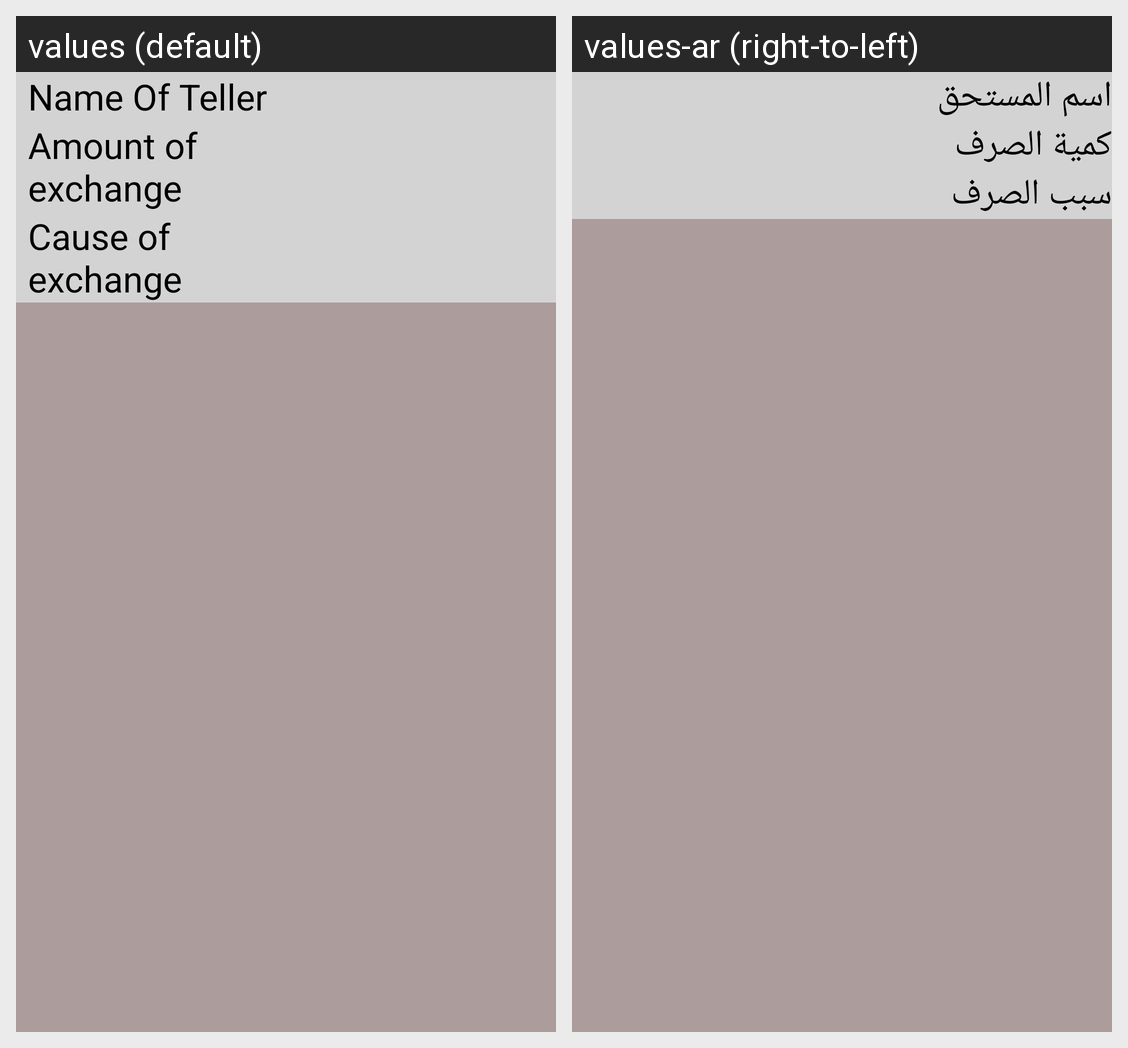

Strings drawn on this Android screen and how each of the app's shown locales translates them:
Android screen res/layout/tickitoflv.xml rendered under 2 locales, left to right: values (default), values-ar (right-to-left). Device: Nexus 5 (rendered at 1080×1920; each locale shown at half size, 540×960, under a caption strip naming it); theme AppTheme.
Strings drawn on this screen, with the default value and each locale's value (text and hints the layout hard-codes, and strings that could not be matched under every locale, appear in the picture but are not listed):

nameOfTeller
  values: Name Of Teller
  values-ar: اسم المستحق

amountOf
  values: Amount of exchange
  values-ar: كمية الصرف

cause
  values: Cause of exchange
  values-ar: سبب الصرف
